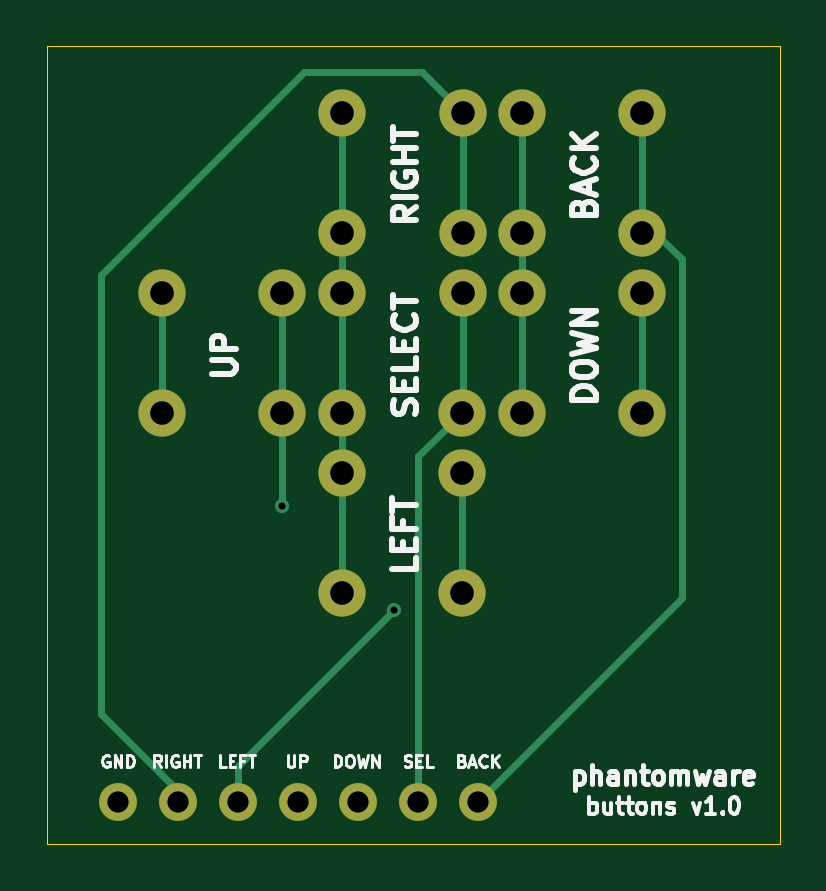
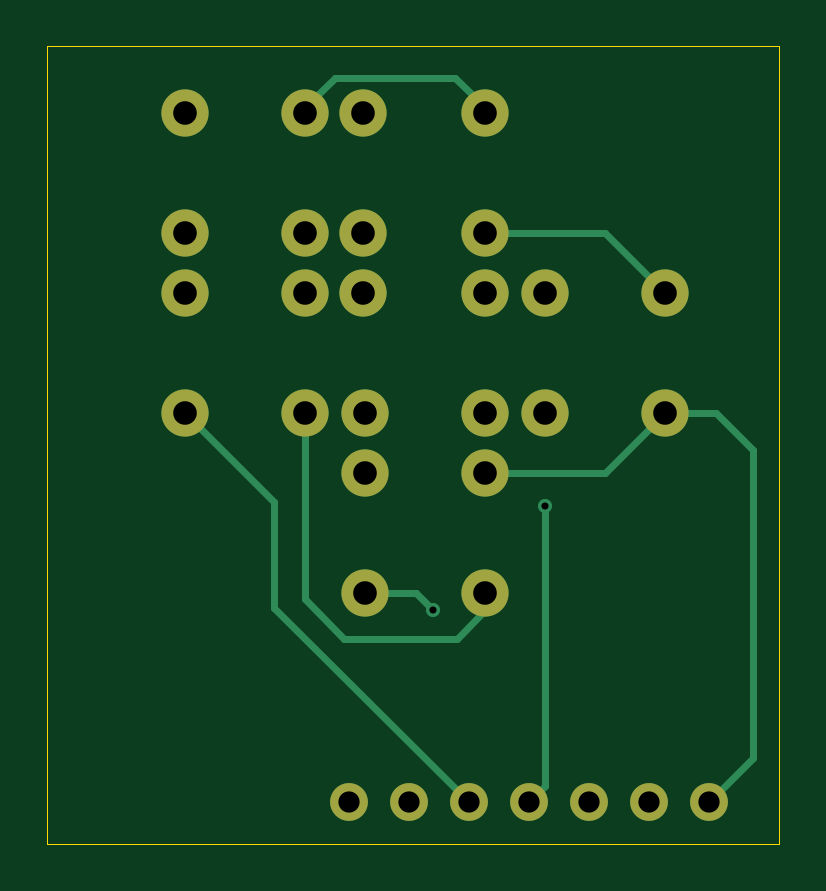
Circuit board: 11 layer files. Board 31.0 x 33.8 mm.
- bottom_copper: buttons-B_Cu.gbr (3280 bytes)
- bottom_mask: buttons-B_Mask.gbr (1401 bytes)
- paste: buttons-B_Paste.gbr (465 bytes)
- bottom_silk: buttons-B_Silkscreen.gbr (466 bytes)
- outline: buttons-Edge_Cuts.gbr (630 bytes)
- top_copper: buttons-F_Cu.gbr (3670 bytes)
- top_mask: buttons-F_Mask.gbr (1401 bytes)
- paste: buttons-F_Paste.gbr (465 bytes)
- top_silk: buttons-F_Silkscreen.gbr (31764 bytes)
- drill: buttons-NPTH.drl (281 bytes)
- drill: buttons-PTH.drl (1006 bytes)

=== bottom_copper: buttons-B_Cu.gbr ===
%TF.GenerationSoftware,KiCad,Pcbnew,9.0.2*%
%TF.CreationDate,2025-06-24T15:24:31+08:00*%
%TF.ProjectId,buttons,62757474-6f6e-4732-9e6b-696361645f70,rev?*%
%TF.SameCoordinates,Original*%
%TF.FileFunction,Copper,L2,Bot*%
%TF.FilePolarity,Positive*%
%FSLAX46Y46*%
G04 Gerber Fmt 4.6, Leading zero omitted, Abs format (unit mm)*
G04 Created by KiCad (PCBNEW 9.0.2) date 2025-06-24 15:24:31*
%MOMM*%
%LPD*%
G01*
G04 APERTURE LIST*
%TA.AperFunction,ViaPad*%
%ADD10C,2.000000*%
%TD*%
%TA.AperFunction,ViaPad*%
%ADD11C,1.600000*%
%TD*%
%TA.AperFunction,ViaPad*%
%ADD12C,0.600000*%
%TD*%
%TA.AperFunction,Conductor*%
%ADD13C,0.300000*%
%TD*%
%TA.AperFunction,Conductor*%
%ADD14C,0.200000*%
%TD*%
G04 APERTURE END LIST*
D10*
%TO.N,GND*%
X133792620Y-78740000D03*
X141412620Y-78740000D03*
X133792620Y-83820000D03*
X141412620Y-86360000D03*
X133792620Y-91440000D03*
X133792620Y-93980000D03*
X141412620Y-91440000D03*
X133792620Y-86360000D03*
X141412620Y-83820000D03*
X126172620Y-91440000D03*
D11*
X124330000Y-107930000D03*
D10*
X126172620Y-86360000D03*
X133792620Y-99060000D03*
%TO.N,Net-(U1-IO13)*%
X146492620Y-78740000D03*
X146492620Y-83820000D03*
D11*
X139570000Y-107930000D03*
D10*
%TO.N,Net-(U1-IO5)*%
X131252620Y-91440000D03*
D11*
X131950000Y-107930000D03*
D10*
X131252620Y-86360000D03*
D12*
X131252620Y-95400000D03*
D10*
%TO.N,Net-(U1-IO4)*%
X138872620Y-93980000D03*
X138872620Y-99060000D03*
D11*
X129410000Y-107930000D03*
D12*
X136000000Y-99800000D03*
D11*
%TO.N,Net-(U1-IO3)*%
X126870000Y-107930000D03*
D10*
X138945222Y-83820000D03*
X138945222Y-78740000D03*
%TO.N,Net-(U1-IO7)*%
X138872620Y-91440000D03*
D11*
X137030000Y-107930000D03*
D10*
X138945222Y-86357875D03*
D11*
%TO.N,Net-(U1-IO6)*%
X134490000Y-107930000D03*
D10*
X146492620Y-91440000D03*
X146492620Y-86360000D03*
%TD*%
D13*
%TO.N,GND*%
X133792620Y-93980000D02*
X128712620Y-93980000D01*
X133792620Y-78740000D02*
X133792620Y-78507380D01*
X122450000Y-93000000D02*
X122450000Y-106050000D01*
X133792620Y-78507380D02*
X135050000Y-77250000D01*
X141412620Y-99337380D02*
X139750000Y-101000000D01*
X139750000Y-101000000D02*
X135000000Y-101000000D01*
X133792620Y-83820000D02*
X128712620Y-83820000D01*
X135050000Y-77250000D02*
X140150000Y-77250000D01*
X135000000Y-101000000D02*
X133792620Y-99792620D01*
X124010000Y-91440000D02*
X122450000Y-93000000D01*
X141412620Y-78512620D02*
X141412620Y-78740000D01*
X126172620Y-91440000D02*
X124010000Y-91440000D01*
X141412620Y-99337380D02*
X141412620Y-91440000D01*
X128712620Y-93980000D02*
X126172620Y-91440000D01*
X128712620Y-83820000D02*
X126172620Y-86360000D01*
X122450000Y-106050000D02*
X124330000Y-107930000D01*
D14*
X133792620Y-99792620D02*
X133792620Y-99060000D01*
D13*
X140150000Y-77250000D02*
X141412620Y-78512620D01*
%TO.N,Net-(U1-IO5)*%
X131252620Y-95400000D02*
X131252620Y-107232620D01*
X131252620Y-107232620D02*
X131950000Y-107930000D01*
%TO.N,Net-(U1-IO4)*%
X136740000Y-99060000D02*
X136000000Y-99800000D01*
X138872620Y-99060000D02*
X136740000Y-99060000D01*
%TO.N,Net-(U1-IO6)*%
X146492620Y-91440000D02*
X142713620Y-95219000D01*
X142713620Y-99706380D02*
X134490000Y-107930000D01*
X142713620Y-95219000D02*
X142713620Y-99706380D01*
%TD*%
M02*

=== bottom_mask: buttons-B_Mask.gbr ===
%TF.GenerationSoftware,KiCad,Pcbnew,9.0.2*%
%TF.CreationDate,2025-06-24T15:24:31+08:00*%
%TF.ProjectId,buttons,62757474-6f6e-4732-9e6b-696361645f70,rev?*%
%TF.SameCoordinates,Original*%
%TF.FileFunction,Soldermask,Bot*%
%TF.FilePolarity,Negative*%
%FSLAX46Y46*%
G04 Gerber Fmt 4.6, Leading zero omitted, Abs format (unit mm)*
G04 Created by KiCad (PCBNEW 9.0.2) date 2025-06-24 15:24:31*
%MOMM*%
%LPD*%
G01*
G04 APERTURE LIST*
%ADD10C,2.000000*%
%ADD11C,1.600000*%
G04 APERTURE END LIST*
D10*
X133792620Y-78740000D03*
X141412620Y-78740000D03*
X133792620Y-83820000D03*
X141412620Y-86360000D03*
X133792620Y-91440000D03*
X133792620Y-93980000D03*
X141412620Y-91440000D03*
X133792620Y-86360000D03*
X141412620Y-83820000D03*
X126172620Y-91440000D03*
D11*
X124330000Y-107930000D03*
D10*
X126172620Y-86360000D03*
X133792620Y-99060000D03*
X146492620Y-78740000D03*
X146492620Y-83820000D03*
D11*
X139570000Y-107930000D03*
D10*
X131252620Y-91440000D03*
D11*
X131950000Y-107930000D03*
D10*
X131252620Y-86360000D03*
X138872620Y-93980000D03*
X138872620Y-99060000D03*
D11*
X129410000Y-107930000D03*
X126870000Y-107930000D03*
D10*
X138945222Y-83820000D03*
X138945222Y-78740000D03*
X138872620Y-91440000D03*
D11*
X137030000Y-107930000D03*
D10*
X138945222Y-86357875D03*
D11*
X134490000Y-107930000D03*
D10*
X146492620Y-91440000D03*
X146492620Y-86360000D03*
M02*

=== paste: buttons-B_Paste.gbr ===
%TF.GenerationSoftware,KiCad,Pcbnew,9.0.2*%
%TF.CreationDate,2025-06-24T15:24:31+08:00*%
%TF.ProjectId,buttons,62757474-6f6e-4732-9e6b-696361645f70,rev?*%
%TF.SameCoordinates,Original*%
%TF.FileFunction,Paste,Bot*%
%TF.FilePolarity,Positive*%
%FSLAX46Y46*%
G04 Gerber Fmt 4.6, Leading zero omitted, Abs format (unit mm)*
G04 Created by KiCad (PCBNEW 9.0.2) date 2025-06-24 15:24:31*
%MOMM*%
%LPD*%
G01*
G04 APERTURE LIST*
G04 APERTURE END LIST*
M02*

=== bottom_silk: buttons-B_Silkscreen.gbr ===
%TF.GenerationSoftware,KiCad,Pcbnew,9.0.2*%
%TF.CreationDate,2025-06-24T15:24:31+08:00*%
%TF.ProjectId,buttons,62757474-6f6e-4732-9e6b-696361645f70,rev?*%
%TF.SameCoordinates,Original*%
%TF.FileFunction,Legend,Bot*%
%TF.FilePolarity,Positive*%
%FSLAX46Y46*%
G04 Gerber Fmt 4.6, Leading zero omitted, Abs format (unit mm)*
G04 Created by KiCad (PCBNEW 9.0.2) date 2025-06-24 15:24:31*
%MOMM*%
%LPD*%
G01*
G04 APERTURE LIST*
G04 APERTURE END LIST*
M02*

=== outline: buttons-Edge_Cuts.gbr ===
%TF.GenerationSoftware,KiCad,Pcbnew,9.0.2*%
%TF.CreationDate,2025-06-24T15:24:31+08:00*%
%TF.ProjectId,buttons,62757474-6f6e-4732-9e6b-696361645f70,rev?*%
%TF.SameCoordinates,Original*%
%TF.FileFunction,Profile,NP*%
%FSLAX46Y46*%
G04 Gerber Fmt 4.6, Leading zero omitted, Abs format (unit mm)*
G04 Created by KiCad (PCBNEW 9.0.2) date 2025-06-24 15:24:31*
%MOMM*%
%LPD*%
G01*
G04 APERTURE LIST*
%TA.AperFunction,Profile*%
%ADD10C,0.050000*%
%TD*%
G04 APERTURE END LIST*
D10*
X121332620Y-75930000D02*
X152332620Y-75930000D01*
X152332620Y-109680000D01*
X121332620Y-109680000D01*
X121332620Y-75930000D01*
M02*

=== top_copper: buttons-F_Cu.gbr ===
%TF.GenerationSoftware,KiCad,Pcbnew,9.0.2*%
%TF.CreationDate,2025-06-24T15:24:31+08:00*%
%TF.ProjectId,buttons,62757474-6f6e-4732-9e6b-696361645f70,rev?*%
%TF.SameCoordinates,Original*%
%TF.FileFunction,Copper,L1,Top*%
%TF.FilePolarity,Positive*%
%FSLAX46Y46*%
G04 Gerber Fmt 4.6, Leading zero omitted, Abs format (unit mm)*
G04 Created by KiCad (PCBNEW 9.0.2) date 2025-06-24 15:24:31*
%MOMM*%
%LPD*%
G01*
G04 APERTURE LIST*
%TA.AperFunction,ViaPad*%
%ADD10C,2.000000*%
%TD*%
%TA.AperFunction,ViaPad*%
%ADD11C,1.600000*%
%TD*%
%TA.AperFunction,ViaPad*%
%ADD12C,0.600000*%
%TD*%
%TA.AperFunction,Conductor*%
%ADD13C,0.300000*%
%TD*%
%TA.AperFunction,Conductor*%
%ADD14C,0.200000*%
%TD*%
G04 APERTURE END LIST*
D10*
%TO.N,GND*%
X133792620Y-78740000D03*
X141412620Y-78740000D03*
X133792620Y-83820000D03*
X141412620Y-86360000D03*
X133792620Y-91440000D03*
X133792620Y-93980000D03*
X141412620Y-91440000D03*
X133792620Y-86360000D03*
X141412620Y-83820000D03*
X126172620Y-91440000D03*
D11*
X124330000Y-107930000D03*
D10*
X126172620Y-86360000D03*
X133792620Y-99060000D03*
%TO.N,Net-(U1-IO13)*%
X146492620Y-78740000D03*
X146492620Y-83820000D03*
D11*
X139570000Y-107930000D03*
D10*
%TO.N,Net-(U1-IO5)*%
X131252620Y-91440000D03*
D11*
X131950000Y-107930000D03*
D10*
X131252620Y-86360000D03*
D12*
X131252620Y-95400000D03*
D10*
%TO.N,Net-(U1-IO4)*%
X138872620Y-93980000D03*
X138872620Y-99060000D03*
D11*
X129410000Y-107930000D03*
D12*
X136000000Y-99800000D03*
D11*
%TO.N,Net-(U1-IO3)*%
X126870000Y-107930000D03*
D10*
X138945222Y-83820000D03*
X138945222Y-78740000D03*
%TO.N,Net-(U1-IO7)*%
X138872620Y-91440000D03*
D11*
X137030000Y-107930000D03*
D10*
X138945222Y-86357875D03*
D11*
%TO.N,Net-(U1-IO6)*%
X134490000Y-107930000D03*
D10*
X146492620Y-91440000D03*
X146492620Y-86360000D03*
%TD*%
D13*
%TO.N,GND*%
X141412620Y-86360000D02*
X141412620Y-83820000D01*
X126172620Y-86360000D02*
X126172620Y-91440000D01*
X141412620Y-91440000D02*
X141412620Y-86360000D01*
X133792620Y-83820000D02*
X133792620Y-78740000D01*
X133792620Y-86360000D02*
X133792620Y-91440000D01*
X141412620Y-83820000D02*
X141412620Y-78740000D01*
X133792620Y-83820000D02*
X133792620Y-86360000D01*
X133792620Y-93980000D02*
X133792620Y-99060000D01*
X133792620Y-91440000D02*
X133792620Y-93980000D01*
%TO.N,Net-(U1-IO13)*%
X146492620Y-83820000D02*
X146492620Y-78740000D01*
X147070000Y-83820000D02*
X146492620Y-83820000D01*
X139570000Y-107930000D02*
X148200000Y-99300000D01*
X148200000Y-84950000D02*
X147070000Y-83820000D01*
X148200000Y-99300000D02*
X148200000Y-84950000D01*
%TO.N,Net-(U1-IO5)*%
X131252620Y-91440000D02*
X131252620Y-95400000D01*
X131252620Y-91440000D02*
X131252620Y-86360000D01*
%TO.N,Net-(U1-IO4)*%
X129410000Y-106390000D02*
X129410000Y-107930000D01*
X136000000Y-99800000D02*
X129410000Y-106390000D01*
X138872620Y-93980000D02*
X138872620Y-99060000D01*
%TO.N,Net-(U1-IO3)*%
X137205222Y-77000000D02*
X132200000Y-77000000D01*
X138945222Y-83820000D02*
X138945222Y-78740000D01*
X123600000Y-104200000D02*
X126870000Y-107470000D01*
X138945222Y-78740000D02*
X137205222Y-77000000D01*
D14*
X126870000Y-107470000D02*
X126870000Y-107930000D01*
D13*
X123600000Y-85600000D02*
X123600000Y-104200000D01*
X132200000Y-77000000D02*
X123600000Y-85600000D01*
D14*
%TO.N,Net-(U1-IO7)*%
X138945222Y-91367398D02*
X138872620Y-91440000D01*
D13*
X137030000Y-93282620D02*
X137030000Y-107930000D01*
X138945222Y-86357875D02*
X138945222Y-91367398D01*
X138872620Y-91440000D02*
X137030000Y-93282620D01*
%TO.N,Net-(U1-IO6)*%
X146492620Y-91440000D02*
X146492620Y-86360000D01*
%TD*%
M02*

=== top_mask: buttons-F_Mask.gbr ===
%TF.GenerationSoftware,KiCad,Pcbnew,9.0.2*%
%TF.CreationDate,2025-06-24T15:24:31+08:00*%
%TF.ProjectId,buttons,62757474-6f6e-4732-9e6b-696361645f70,rev?*%
%TF.SameCoordinates,Original*%
%TF.FileFunction,Soldermask,Top*%
%TF.FilePolarity,Negative*%
%FSLAX46Y46*%
G04 Gerber Fmt 4.6, Leading zero omitted, Abs format (unit mm)*
G04 Created by KiCad (PCBNEW 9.0.2) date 2025-06-24 15:24:31*
%MOMM*%
%LPD*%
G01*
G04 APERTURE LIST*
%ADD10C,2.000000*%
%ADD11C,1.600000*%
G04 APERTURE END LIST*
D10*
X133792620Y-78740000D03*
X141412620Y-78740000D03*
X133792620Y-83820000D03*
X141412620Y-86360000D03*
X133792620Y-91440000D03*
X133792620Y-93980000D03*
X141412620Y-91440000D03*
X133792620Y-86360000D03*
X141412620Y-83820000D03*
X126172620Y-91440000D03*
D11*
X124330000Y-107930000D03*
D10*
X126172620Y-86360000D03*
X133792620Y-99060000D03*
X146492620Y-78740000D03*
X146492620Y-83820000D03*
D11*
X139570000Y-107930000D03*
D10*
X131252620Y-91440000D03*
D11*
X131950000Y-107930000D03*
D10*
X131252620Y-86360000D03*
X138872620Y-93980000D03*
X138872620Y-99060000D03*
D11*
X129410000Y-107930000D03*
X126870000Y-107930000D03*
D10*
X138945222Y-83820000D03*
X138945222Y-78740000D03*
X138872620Y-91440000D03*
D11*
X137030000Y-107930000D03*
D10*
X138945222Y-86357875D03*
D11*
X134490000Y-107930000D03*
D10*
X146492620Y-91440000D03*
X146492620Y-86360000D03*
M02*

=== paste: buttons-F_Paste.gbr ===
%TF.GenerationSoftware,KiCad,Pcbnew,9.0.2*%
%TF.CreationDate,2025-06-24T15:24:31+08:00*%
%TF.ProjectId,buttons,62757474-6f6e-4732-9e6b-696361645f70,rev?*%
%TF.SameCoordinates,Original*%
%TF.FileFunction,Paste,Top*%
%TF.FilePolarity,Positive*%
%FSLAX46Y46*%
G04 Gerber Fmt 4.6, Leading zero omitted, Abs format (unit mm)*
G04 Created by KiCad (PCBNEW 9.0.2) date 2025-06-24 15:24:31*
%MOMM*%
%LPD*%
G01*
G04 APERTURE LIST*
G04 APERTURE END LIST*
M02*

=== top_silk: buttons-F_Silkscreen.gbr (31764 bytes, source omitted) ===
=== drill: buttons-NPTH.drl ===
M48
; DRILL file {KiCad 9.0.2} date 2025-06-24T15:24:45+0800
; FORMAT={-:-/ absolute / metric / decimal}
; #@! TF.CreationDate,2025-06-24T15:24:45+08:00
; #@! TF.GenerationSoftware,Kicad,Pcbnew,9.0.2
; #@! TF.FileFunction,NonPlated,1,2,NPTH
FMAT,2
METRIC
%
G90
G05
M30

=== drill: buttons-PTH.drl ===
M48
; DRILL file {KiCad 9.0.2} date 2025-06-24T15:24:45+0800
; FORMAT={-:-/ absolute / metric / decimal}
; #@! TF.CreationDate,2025-06-24T15:24:45+08:00
; #@! TF.GenerationSoftware,Kicad,Pcbnew,9.0.2
; #@! TF.FileFunction,Plated,1,2,PTH
FMAT,2
METRIC
; #@! TA.AperFunction,Plated,PTH,ViaDrill
T1C0.300
; #@! TA.AperFunction,Plated,PTH,ViaDrill
T2C0.900
; #@! TA.AperFunction,Plated,PTH,ViaDrill
T3C1.000
%
G90
G05
T1
X131.253Y-95.4
X136.0Y-99.8
T2
X124.33Y-107.93
X126.87Y-107.93
X129.41Y-107.93
X131.95Y-107.93
X134.49Y-107.93
X137.03Y-107.93
X139.57Y-107.93
T3
X126.173Y-86.36
X126.173Y-91.44
X131.253Y-86.36
X131.253Y-91.44
X133.793Y-78.74
X133.793Y-83.82
X133.793Y-86.36
X133.793Y-91.44
X133.793Y-93.98
X133.793Y-99.06
X138.873Y-91.44
X138.873Y-93.98
X138.873Y-99.06
X138.945Y-78.74
X138.945Y-83.82
X138.945Y-86.358
X141.413Y-78.74
X141.413Y-83.82
X141.413Y-86.36
X141.413Y-91.44
X146.493Y-78.74
X146.493Y-83.82
X146.493Y-86.36
X146.493Y-91.44
M30
